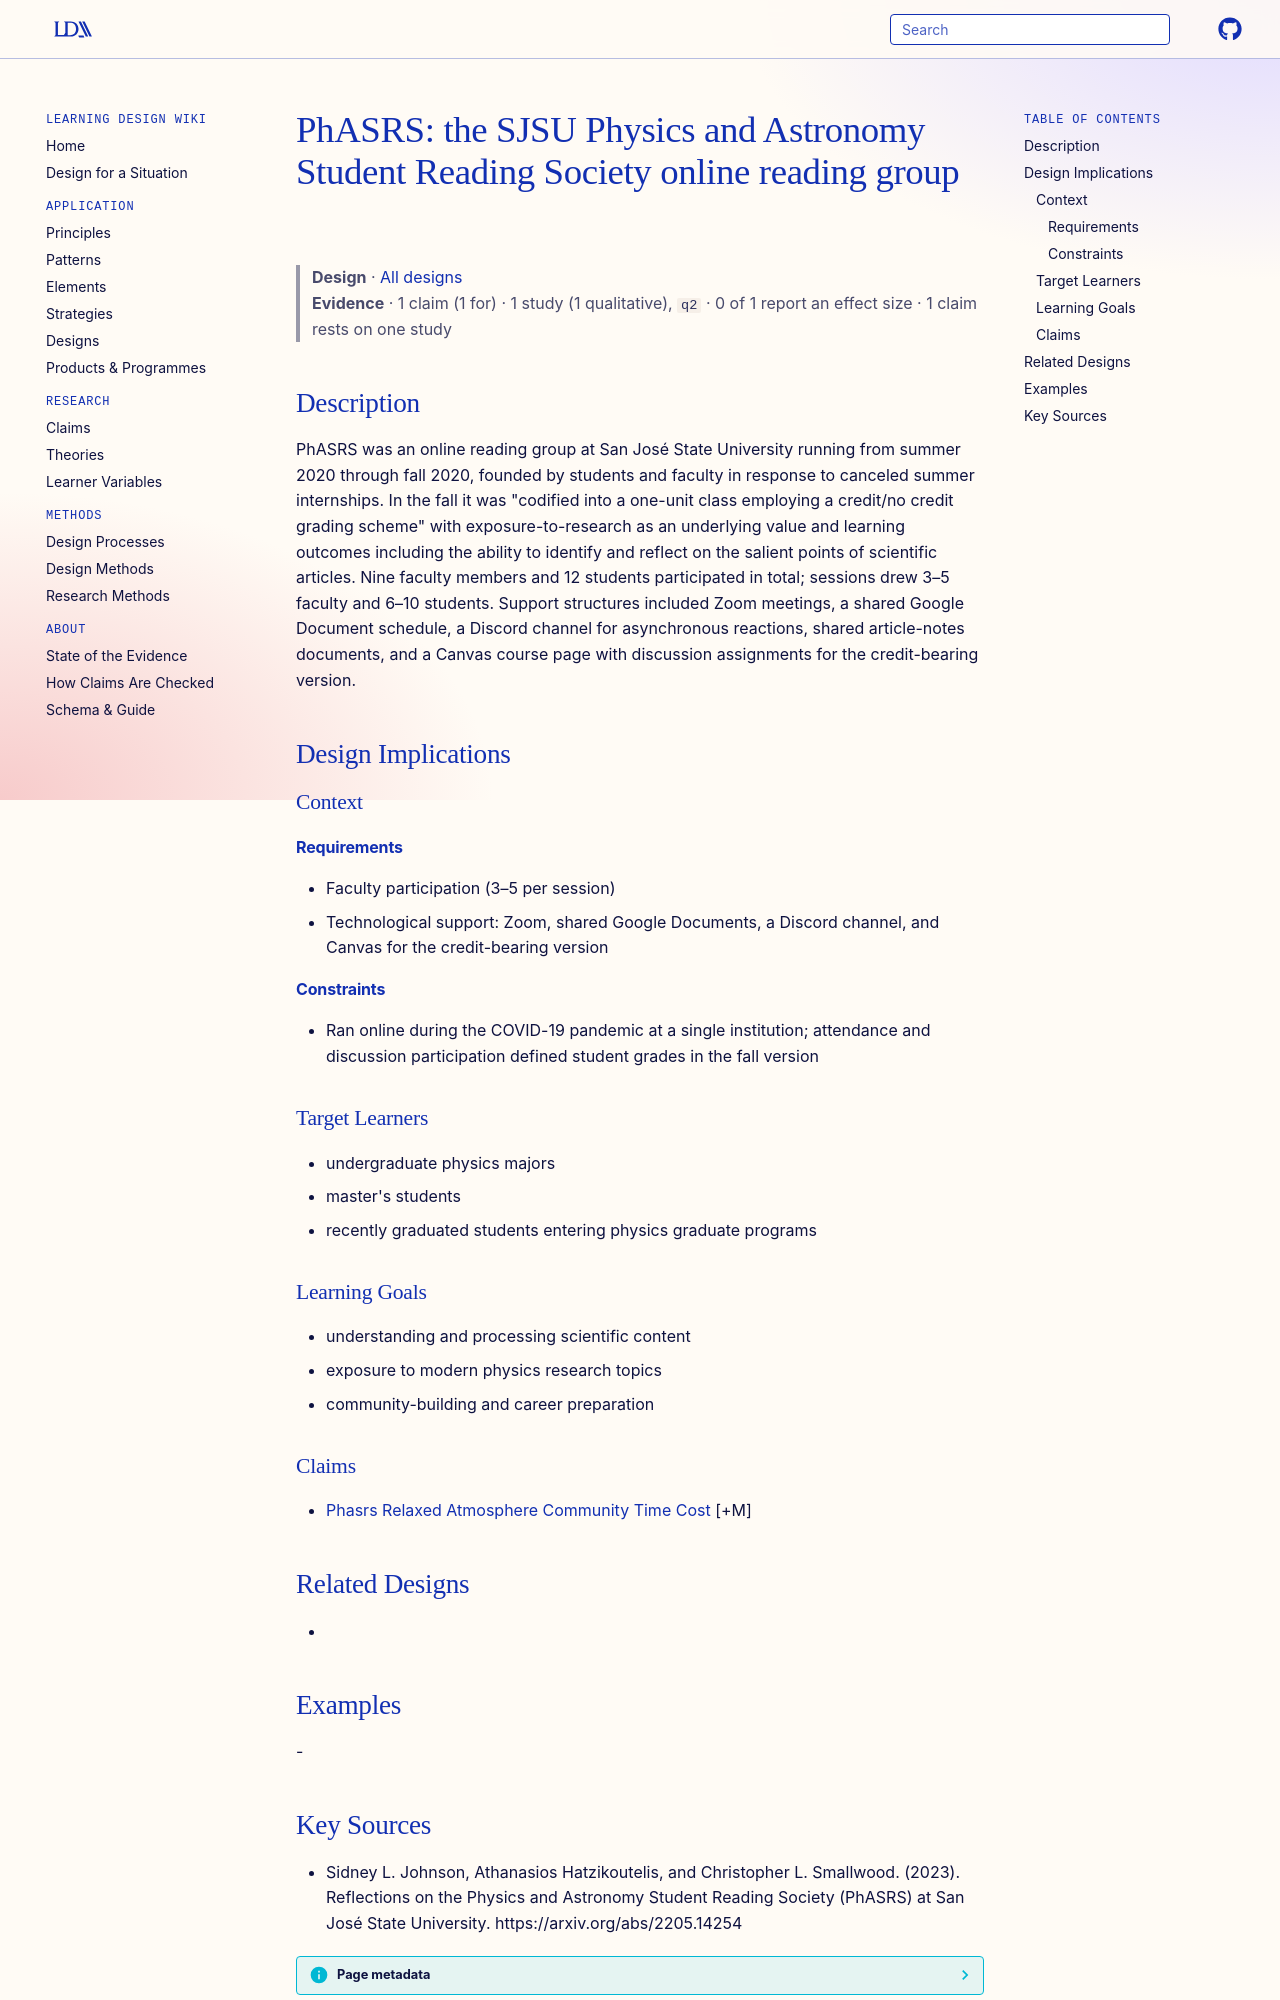

repository: Learning-Design-Alliance/learning-wiki · page: designs/phasrs-reading-group-element/index.html · generator: mkdocs

---
type: design
id: phasrs-reading-group-element
title: "PhASRS: the SJSU Physics and Astronomy Student Reading Society online reading group"
description: PhASRS was an online reading group at San José State University running from summer 2020 through fall 2020, founded by students and faculty in response to canceled summer internships.
status: review
generated:
  by: "process:settle-candidates"
  at: 2026-11-19
sources:
  - id: sidney-l-johnson-2023
    resource: "https://arxiv.org/abs/2205.14254"
    title: "Sidney L. Johnson, Athanasios Hatzikoutelis, and Christopher L. Smallwood. (2023). Reflections on the Physics and Astronomy Student Reading Society (PhASRS) at San José State University. https://arxiv.org/abs/2205.14254"
    author: Sidney L. Johnson, Athanasios Hatzikoutelis, and Christopher L. Smallwood
---

# PhASRS: the SJSU Physics and Astronomy Student Reading Society online reading group

> **Design** · [All designs](index.md)
> **Evidence** · 1 claim (1 for) · 1 study (1 qualitative), `q2` · 0 of 1 report an effect size · 1 claim rests on one study

## Description
PhASRS was an online reading group at San José State University running from summer 2020 through fall 2020, founded by students and faculty in response to canceled summer internships. In the fall it was "codified into a one-unit class employing a credit/no credit grading scheme" with exposure-to-research as an underlying value and learning outcomes including the ability to identify and reflect on the salient points of scientific articles. Nine faculty members and 12 students participated in total; sessions drew 3–5 faculty and 6–10 students. Support structures included Zoom meetings, a shared Google Document schedule, a Discord channel for asynchronous reactions, shared article-notes documents, and a Canvas course page with discussion assignments for the credit-bearing version.

## Design Implications

### Context
#### Requirements
- Faculty participation (3–5 per session)
- Technological support: Zoom, shared Google Documents, a Discord channel, and Canvas for the credit-bearing version
#### Constraints
- Ran online during the COVID-19 pandemic at a single institution; attendance and discussion participation defined student grades in the fall version

### Target Learners
- undergraduate physics majors
- master's students
- recently graduated students entering physics graduate programs

### Learning Goals
- understanding and processing scientific content
- exposure to modern physics research topics
- community-building and career preparation

### Claims
- [Phasrs Relaxed Atmosphere Community Time Cost](../claims/phasrs-relaxed-atmosphere-community-time-cost.md) [+M]

## Related Designs
- 

## Examples
-
